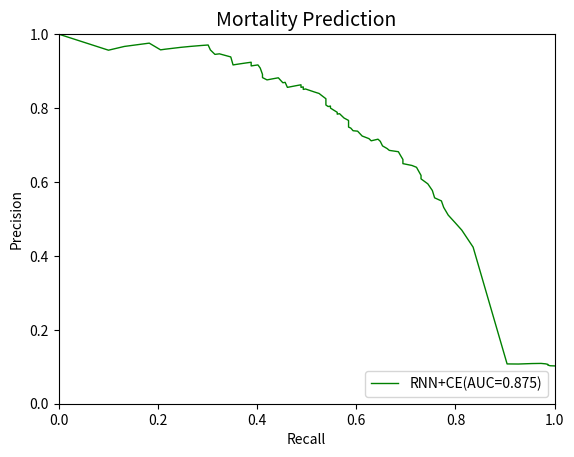

Write Python code to recreate this figure.
import numpy as np
import matplotlib.pyplot as plt

precision_ce_death = [0.102288650163475,
 0.10274621212121213,
 0.10454985479186835,
 0.10645638245441104,
 0.10787757150025087,
 0.10906298003072197,
 0.10868434737389496,
 0.10740740740740741,
 0.10766721044045677,
 0.4236111111111111,
 0.46965699208443273,
 0.49019607843137253,
 0.5103857566765578,
 0.53125,
 0.5487012987012987,
 0.5570469798657718,
 0.5769230769230769,
 0.5948905109489051,
 0.6083650190114068,
 0.6177606177606177,
 0.6396761133603239,
 0.6446280991735537,
 0.6495726495726496,
 0.6608695652173913,
 0.6711111111111111,
 0.6818181818181818,
 0.6854460093896714,
 0.6904761904761905,
 0.697560975609756,
 0.71,
 0.7157360406091371,
 0.711340206185567,
 0.7172774869109948,
 0.7243243243243244,
 0.7374301675977654,
 0.7386363636363636,
 0.7456647398843931,
 0.7485380116959064,
 0.7529411764705882,
 0.757396449704142,
 0.7664670658682635,
 0.7730061349693251,
 0.7848101265822784,
 0.7848101265822784,
 0.7848101265822784,
 0.7834394904458599,
 0.7834394904458599,
 0.7884615384615384,
 0.7960526315789473,
 0.8,
 0.8053691275167785,
 0.8040540540540541,
 0.8082191780821918,
 0.8137931034482758,
 0.8251748251748252,
 0.8345323741007195,
 0.8394160583941606,
 0.8432835820895522,
 0.8515625,
 0.8503937007874016,
 0.8571428571428571,
 0.856,
 0.8629032258064516,
 0.860655737704918,
 0.8559322033898306,
 0.8695652173913043,
 0.868421052631579,
 0.868421052631579,
 0.875,
 0.8818181818181818,
 0.8807339449541285,
 0.8796296296296297,
 0.8761904761904762,
 0.8823529411764706,
 0.8910891089108911,
 0.9081632653061225,
 0.9081632653061225,
 0.9166666666666666,
 0.9157894736842105,
 0.9148936170212766,
 0.9139784946236559,
 0.9239130434782609,
 0.9222222222222223,
 0.9213483146067416,
 0.9195402298850575,
 0.9186046511627907,
 0.9166666666666666,
 0.9382716049382716,
 0.9466666666666667,
 0.9452054794520548,
 0.9571428571428572,
 0.9705882352941176,
 0.9692307692307692,
 0.9666666666666667,
 0.9642857142857143,
 0.9591836734693877,
 0.9574468085106383,
 0.975609756097561,
 0.9666666666666667,
 0.9565217391304348,
 1]


recall_ce_death = [1.0,
 0.9908675799086758,
 0.9863013698630136,
 0.9863013698630136,
 0.9817351598173516,
 0.9726027397260274,
 0.954337899543379,
 0.9269406392694064,
 0.9041095890410958,
 0.8356164383561644,
 0.8127853881278538,
 0.7990867579908676,
 0.7853881278538812,
 0.776255707762557,
 0.771689497716895,
 0.7579908675799086,
 0.7534246575342466,
 0.7442922374429224,
 0.730593607305936,
 0.730593607305936,
 0.7214611872146118,
 0.7123287671232876,
 0.6940639269406392,
 0.6940639269406392,
 0.6894977168949772,
 0.684931506849315,
 0.6666666666666666,
 0.6621004566210046,
 0.6529680365296804,
 0.6484018264840182,
 0.6438356164383562,
 0.6301369863013698,
 0.6255707762557078,
 0.6118721461187214,
 0.6027397260273972,
 0.593607305936073,
 0.589041095890411,
 0.5844748858447488,
 0.5844748858447488,
 0.5844748858447488,
 0.5844748858447488,
 0.5753424657534246,
 0.5662100456621004,
 0.5662100456621004,
 0.5662100456621004,
 0.5616438356164384,
 0.5616438356164384,
 0.5616438356164384,
 0.5525114155251142,
 0.547945205479452,
 0.547945205479452,
 0.54337899543379,
 0.5388127853881278,
 0.5388127853881278,
 0.5388127853881278,
 0.5296803652968036,
 0.5251141552511416,
 0.5159817351598174,
 0.4977168949771689,
 0.4931506849315068,
 0.4931506849315068,
 0.4885844748858447,
 0.4885844748858447,
 0.4794520547945205,
 0.4611872146118721,
 0.45662100456621,
 0.4520547945205479,
 0.4520547945205479,
 0.4474885844748858,
 0.4429223744292237,
 0.4383561643835616,
 0.4337899543378995,
 0.4200913242009132,
 0.410958904109589,
 0.410958904109589,
 0.4063926940639269,
 0.4063926940639269,
 0.4018264840182648,
 0.3972602739726027,
 0.3926940639269406,
 0.3881278538812785,
 0.3881278538812785,
 0.3789954337899543,
 0.3744292237442922,
 0.365296803652968,
 0.3607305936073059,
 0.3515981735159817,
 0.3470319634703196,
 0.3242009132420091,
 0.3150684931506849,
 0.3059360730593607,
 0.3013698630136986,
 0.2876712328767123,
 0.2648401826484018,
 0.2465753424657534,
 0.2146118721461187,
 0.2054794520547945,
 0.182648401826484,
 0.1324200913242009,
 0.1004566210045662,
 0]


plt.xlabel("Recall")
plt.ylabel("Precision")
plt.title("Mortality Prediction", fontsize=14)
plt.xlim(0.0, 1.0)
plt.ylim(0.0, 1.0)
x = [0.0, 1.0]
#plt.plot(x, x, linestyle='dashed', color='red', linewidth=2, label='random')

plt.plot(recall_ce_death, precision_ce_death, color='green', linewidth=1, label='RNN+CE(AUC=0.875)')


#plt.plot(fp_rates_ce_retain,tp_rate_ce_retain,color='blue',label='RETAIN+CE(AUC=0.888)')

#plt.plot(fp_rate_hl_retain,tp_rate_hl_retain,color='orange',label='RETAIN+HL')

#plt.plot(fp_rates_cl_RNN,tp_rates_CL_RNN,color='violet',label='RNN+CL(AUC=0.928)')
#plt.plot(fp_rates_cl, tp_rates_CL, color='red', linewidth=1, label='RETAIN+CL(AUC=0.913)')


plt.legend(loc='lower right')
plt.show()
